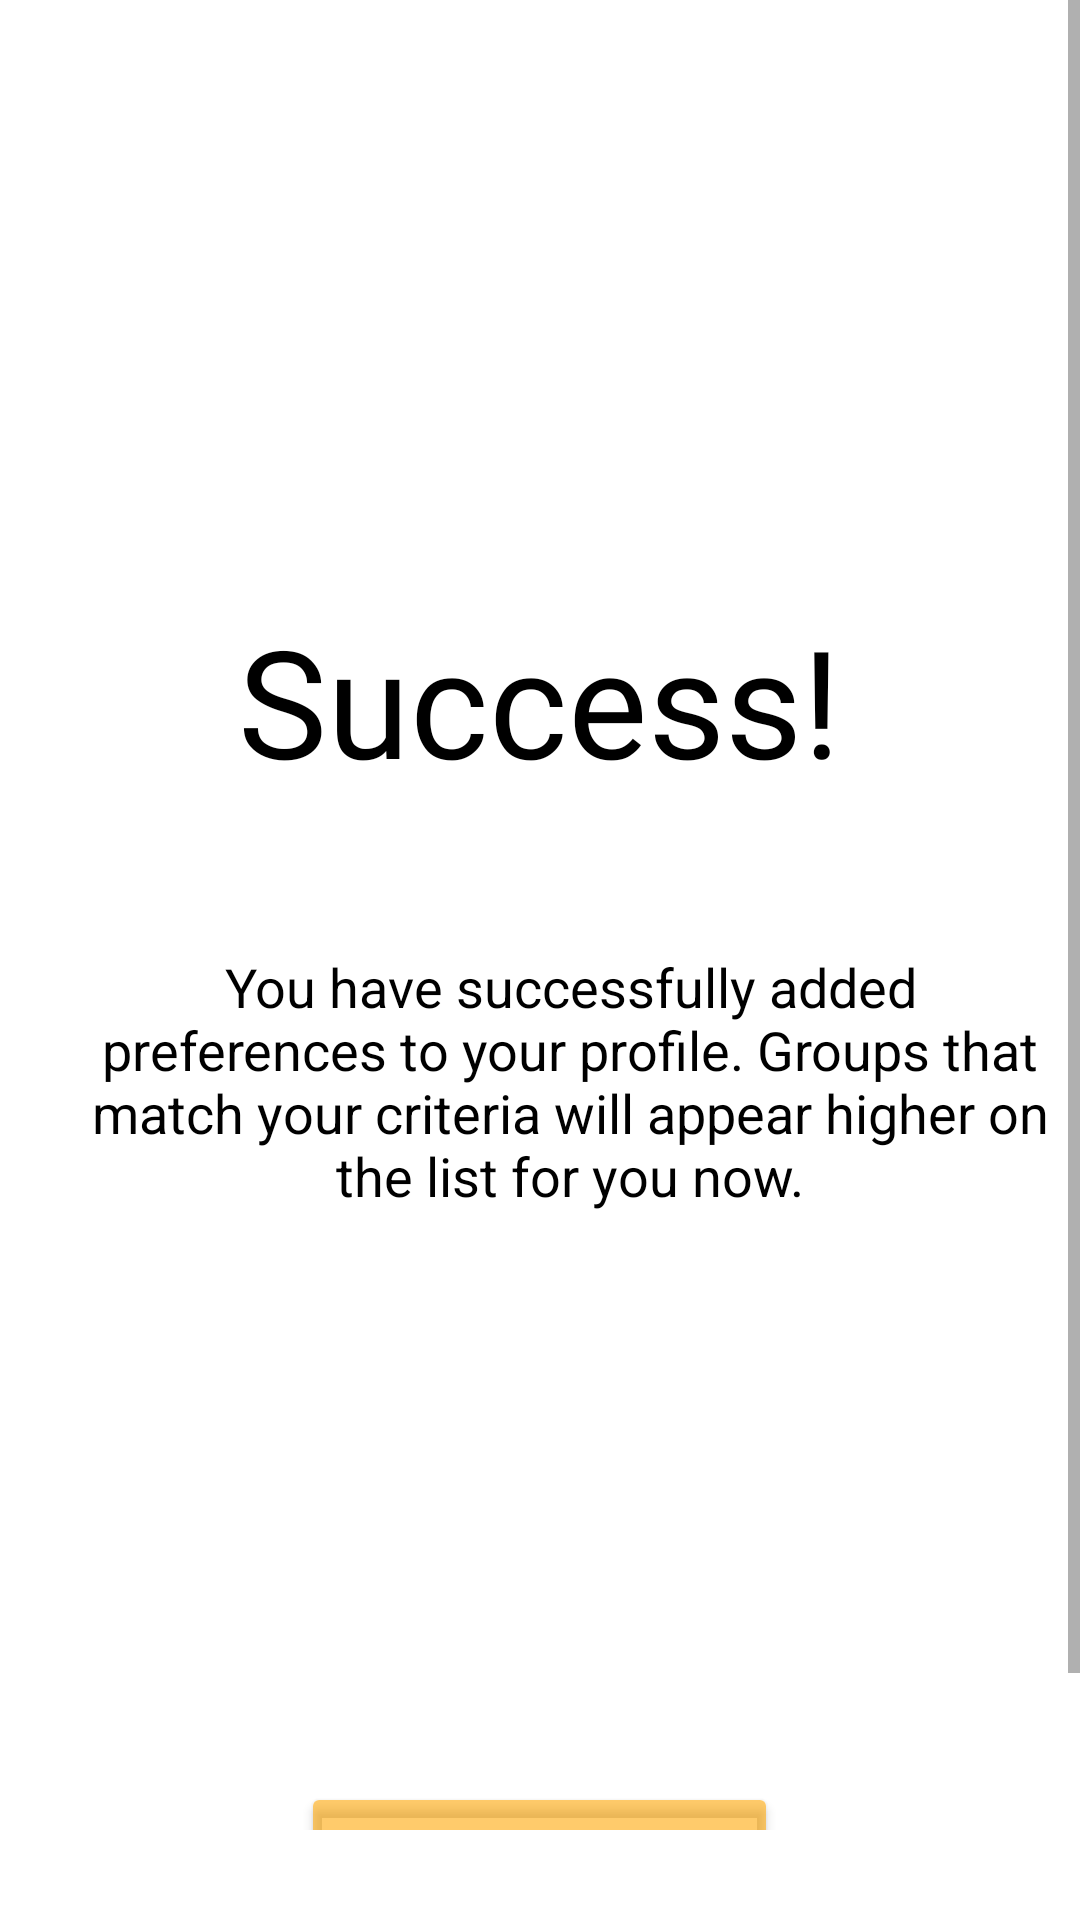

Here is an Android app screen rendered from its layout file. Give the layout XML and the strings, colors and styles it references.
<!-- AndroidManifest.xml: application theme Theme.Sportinate -->
<!-- res/layout/activity_profile_feedback.xml -->
<?xml version="1.0" encoding="utf-8"?>
<ScrollView xmlns:app="http://schemas.android.com/apk/res-auto"
    android:layout_width="fill_parent"
    android:layout_height="match_parent"
    android:paddingBottom="30dp"
    xmlns:android="http://schemas.android.com/apk/res/android">

<LinearLayout
    xmlns:tools="http://schemas.android.com/tools"
    android:layout_width="match_parent"
    android:layout_height="match_parent"
    android:orientation="vertical"
    tools:context=".group_search_and_select.Group1FeedbackActivity">

    <TextView
        android:layout_width="wrap_content"
        android:layout_height="wrap_content"
        android:layout_marginTop="200dp"
        android:layout_marginBottom="50dp"
        android:textSize="50sp"
        android:text="Success!"
        android:fontFamily="@font/opensans_1"
        android:textColor="@color/black"
        android:layout_gravity="center" />

    <TextView

        android:layout_width="wrap_content"
        android:layout_height="wrap_content"
        android:layout_marginLeft="25dp"
        android:layout_marginRight="15dp"
        android:text="You have successfully added preferences to your profile. Groups that match your criteria will appear higher on the list for you now."
        android:textSize="18sp"
        android:textColor="@color/black"
        android:gravity="center"
        android:layout_gravity="center"
        android:layout_marginBottom="190dp" />

    <Button
        android:id="@+id/add_new_sport"
        android:layout_width="wrap_content"
        android:layout_height="wrap_content"
        android:text="Add New Sport"
        android:textSize="20sp"
        android:textAllCaps="false"
        android:gravity="center"
        android:layout_gravity="center"
        android:textColor="@color/black"
        android:layout_marginBottom="10dp"
        android:paddingBottom="10dp"
        android:paddingTop="10dp"
        android:backgroundTint="@color/sportinate_gold"
        />

    <Button
        android:id="@+id/browse_groups"
        android:layout_width="wrap_content"
        android:layout_height="wrap_content"
        android:text="Go back to Profile"
        android:textSize="20sp"
        android:textAllCaps="false"
        android:gravity="center"
        android:layout_gravity="center"
        android:textColor="@color/black"
        android:paddingBottom="10dp"
        android:paddingTop="10dp"
        android:backgroundTint="@color/sportinate_gold"
        />

</LinearLayout>
</ScrollView>
<!-- resources referenced by this layout -->
<resources>
  <color name="black">#FF000000</color>
  <color name="sportinate_gold">#94FFA500</color>
  <style name="Theme.Sportinate" parent="Theme.MaterialComponents.DayNight.DarkActionBar">
          
          <item name="colorPrimary">#4169E1</item>
          <item name="colorPrimaryVariant">@color/purple_700</item>
          <item name="colorOnPrimary">@color/white</item>
          
          <item name="colorSecondary">@color/teal_200</item>
          <item name="colorSecondaryVariant">@color/teal_700</item>
          <item name="colorOnSecondary">@color/black</item>
          
          <item name="android:statusBarColor" tools:targetApi="l">?attr/colorPrimaryVariant</item>
          
      </style>
  <color name="purple_700">#FF3700B3</color>
  <color name="white">#FFFFFFFF</color>
  <color name="teal_200">#FF03DAC5</color>
  <color name="teal_700">#FF018786</color>
</resources>
